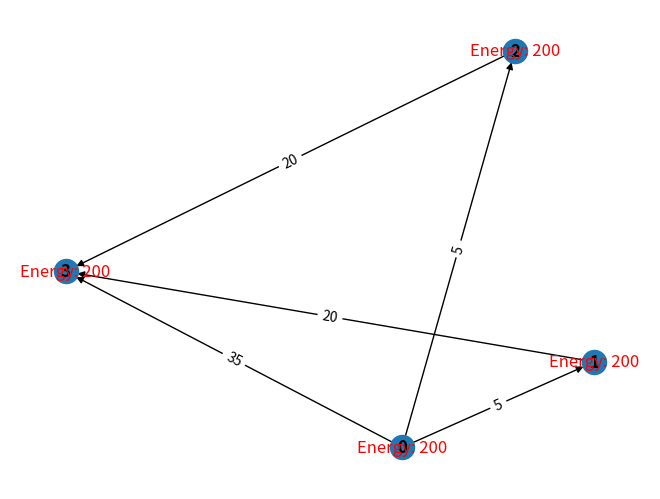

This chart was generated by the following Python code: (Note: this script raises an exception after producing the figure.)
import random
import networkx as nx
import matplotlib.pyplot as plt

edges = [
    (0, 1, {"weight": 5}),
    (0, 2, {"weight": 5}),
    (1, 3, {"weight": 20}),
    (2, 3, {"weight": 20}),
    (0, 3, {"weight": 35}),
    
]

G = nx.DiGraph()
for i in range(0,4):
    G.add_node(i, energy=200)
G.add_edges_from(edges)

# Step 3: Display the initial graph with node energies as labels
pos = nx.spring_layout(G)
nx.draw(G, pos, with_labels=True, font_weight='bold')
node_energy = nx.get_node_attributes(G, 'energy')
nx.draw_networkx_labels(G, pos, labels={n: f"Energy: {node_energy[n]}" for n in G.nodes()}, font_color='red')

edge_labels = nx.get_edge_attributes(G, 'weight')
nx.draw_networkx_edge_labels(G, pos, edge_labels=edge_labels)
plt.show()

# Step 4: Ask the user for the source and destination nodes and the number of packets to send
src_node = int(input("Enter the source node: "))
dest_node = int(input("Enter the destination node: "))
num_packets = int(input("Enter the number of packets to send: "))

# Print total energy of nodes before sending packets
total_energy_before = sum(node_energy.values())
print(f"Total energy of nodes before sending packets: {total_energy_before} joules")


print("Dijkstra:\n")

if nx.has_path(G, src_node, dest_node):
    H = G.copy()
    num_sent = 0
    
    while num_sent < num_packets :
        valid = True
        if nx.has_path(H, src_node, dest_node):
            path = nx.shortest_path(H, src_node, dest_node, weight="weight", method="dijkstra")
            for u, v in zip(path[:-1], path[1:]):
                print(u , v)
                if H.nodes[u]['energy'] < H[u][v]['weight']:
                    valid = False
                    print( H.nodes[u]['energy'])
                    print( H[u][v]['weight'])
                    print("removing edge" , u , v)
                    H.remove_edge(u , v)
                    break
                
            if valid == True:
                for u, v in zip(path[:-1], path[1:]):
                    H.nodes[u]['energy'] -= H[u][v]['weight']
                    print("energy " , u , ":", H.nodes[u]['energy'] )
                num_sent += 1
                print(path)
        else:
            print("There is no path between the source and destination nodes.")
            break
else:
    print("There is no path between the source and destination nodes.")


           
node_energy = nx.get_node_attributes(H, 'energy')
total_energy_after = sum(node_energy.values())
print(f"Total energy of nodes after sending packets: {total_energy_after} joules")

print("Packets sent before all paths with avaiable energy is exhausted:" , num_sent)
# Step 7: Display the final graph with node energies as labels
pos = nx.spring_layout(H)
nx.draw(H, pos, with_labels=True, font_weight='bold')
node_energy = nx.get_node_attributes(H, 'energy')
nx.draw_networkx_labels(H, pos, labels={n: f"Energy: {node_energy[n]}" for n in H.nodes()}, font_color='red')

edge_labels = nx.get_edge_attributes(H, 'weight')
nx.draw_networkx_edge_labels(H, pos, edge_labels=edge_labels)
plt.show()

# Step 7: Display the final graph with node energies as labels
pos = nx.spring_layout(G)
nx.draw(G, pos, with_labels=True, font_weight='bold')
node_energy = nx.get_node_attributes(G, 'energy')
nx.draw_networkx_labels(G, pos, labels={n: f"Energy: {node_energy[n]}" for n in G.nodes()}, font_color='red')

edge_labels = nx.get_edge_attributes(G, 'weight')
nx.draw_networkx_edge_labels(G, pos, edge_labels=edge_labels)
plt.show()


print("Greedy:\n")

if nx.has_path(G, src_node, dest_node):
    num_sent = 0
    
    while num_sent < num_packets:
        valid = True
        if nx.has_path(G, src_node, dest_node):
            paths = list(nx.all_simple_paths(G, source=src_node, target=dest_node))
            path = random.choice(paths) 

            for u, v in zip(path[:-1], path[1:]):
                print(u , v)
                if G.nodes[u]['energy'] <  G[u][v]['weight']:
                    valid = False
                    print( G.nodes[u]['energy'])
                    print( G[u][v]['weight'])
                    print("removing edge" , u , v)
                    G.remove_edge(u , v)
                    break

            if valid == True:
                for u, v in zip(path[:-1], path[1:]):
                    G.nodes[u]['energy'] -= G[u][v]['weight']
                    print("energy " , u , ":", G.nodes[u]['energy'] )
                num_sent += 1
                print(path)
        else:
            print("There is no path between the source and destination nodes.")
            break
else:
    print("There is no path between the source and destination nodes.")

            
node_energy = nx.get_node_attributes(G, 'energy')
total_energy_after = sum(node_energy.values())
print(f"Total energy of nodes after sending packets: {total_energy_after} joules")

print("Packets sent before all paths with avaiable energy is exhausted:" , num_sent)
# Step 7: Display the final graph with node energies as labels
pos = nx.spring_layout(G)
nx.draw(G, pos, with_labels=True, font_weight='bold')
node_energy = nx.get_node_attributes(G, 'energy')
nx.draw_networkx_labels(G, pos, labels={n: f"Energy: {node_energy[n]}" for n in G.nodes()}, font_color='red')

edge_labels = nx.get_edge_attributes(G, 'weight')
nx.draw_networkx_edge_labels(G, pos, edge_labels=edge_labels)
plt.show()
    

               
    
